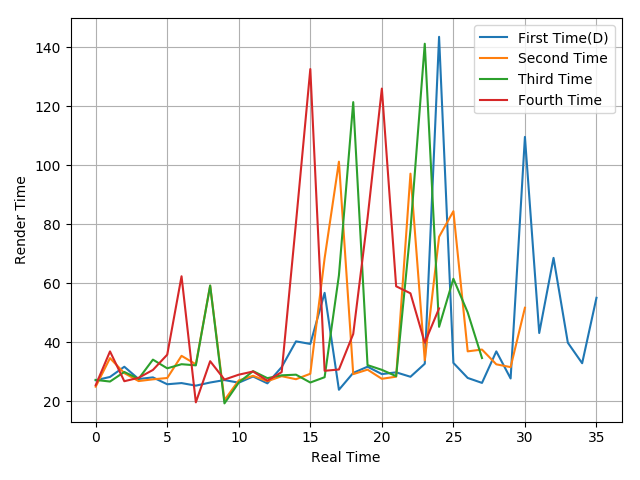

Values plotted in this chart, from the file beside it:
27.05, 28.17, 31.63, 27.47, 28.02, 25.69, 26.09, 25.22, 26.28, 27.11, 26.22, 28.33, 26, 31.52, 40.24, 39.36, 56.69, 23.82, 29.55, 31.64, 29.14, 29.73, 28.23, 32.64
24.87, 34.55, 29.47, 26.77, 27.36, 27.81, 35.33, 32.46, 59.12, 20.32, 26.99, 28.56, 26.71, 28.43, 27.4, 29.25, 68.42, 101.2, 29.12, 30.65, 27.54, 28.26, 97.11, 33.81
27.16, 26.61, 29.86, 27.54, 34.04, 31.09, 32.49, 32.1, 59.17, 19.2, 26.26, 30.15, 27.76, 28.72, 28.94, 26.28, 28.08, 62.62, 121.4, 32.18, 30.58, 28.43, 78.06, 141.2
25.37, 36.83, 26.72, 27.88, 30.54, 35.72, 62.31, 19.55, 33.51, 27.28, 28.94, 30.01, 26.9, 29.82, 80.55, 132.6, 30.26, 30.69, 42.74, 81.97, 126, 58.91, 56.53, 39.78
